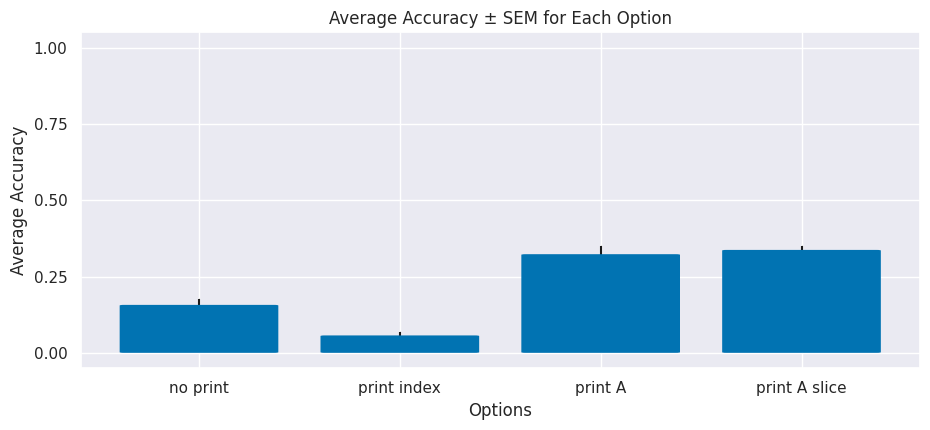
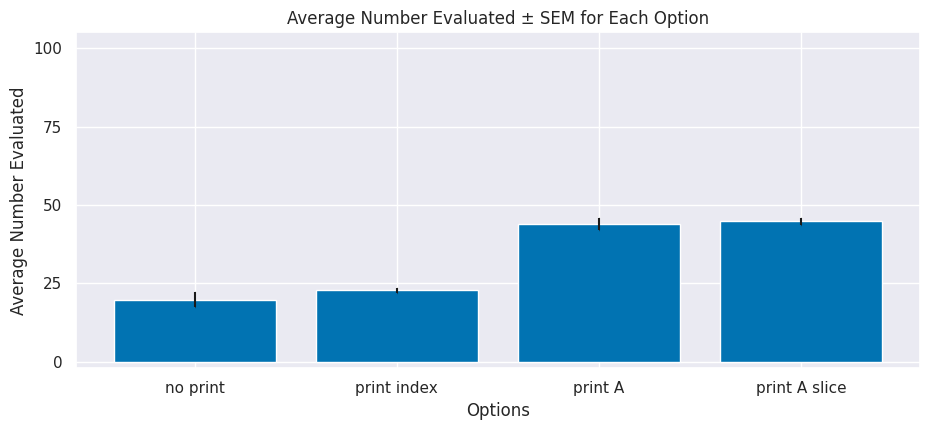

Write Python code to recreate these figures, in order.
import seaborn as sns
import pandas as pd
import numpy as np
import matplotlib.pyplot as plt

from matplotlib.patches import FancyBboxPatch

def get_fancy_bbox(bb, boxstyle, color, background=False, mutation_aspect=3):
    """
[redacted]
    """
    if background:
        height = bb.height - 2
    else:
        height = bb.height
    if background:
        base = bb.ymin # - 0.2
    else:
        base = bb.ymin
    return FancyBboxPatch(
        (bb.xmin, base),
        abs(bb.width), height,
        boxstyle=boxstyle,
        ec="none", fc=color,
        mutation_aspect=mutation_aspect, # change depending on ylim
        zorder=2
    )


sns.set_theme(style="darkgrid")
plt.rcParams['font.family'] = 'Avenir'
plt.rcParams['font.size'] = 30

colors = sns.palettes.color_palette("colorblind", 10)
color = colors[0]

# Data
data = {
    "Option 1": [0.1, 0.2, 0.15, 0.15, 0.19],
    "Option 2": [0.03, 0.06, 0.1, 0.05, 0.05],
    "Option 3": [0.41, 0.31, 0.34, 0.25, 0.31],
    "Option 4": [0.35, 0.33, 0.31, 0.32, 0.38]
}

# Convert to DataFrame
df_accuracy = pd.DataFrame(data)

# Calculate mean and SEM (Standard Error of the Mean)
mean_accuracy = df_accuracy.mean()
sem_accuracy = df_accuracy.sem()



# Plotting
fig, ax = plt.subplots(figsize=(10, 5))
plt.bar(x=[0, 1, 2, 3], height=mean_accuracy, yerr=sem_accuracy.values, capsize=.2, color=color)
plt.title('Average Accuracy ± SEM for Each Option')
plt.ylabel('Average Accuracy')
plt.xlabel('Options')

plt.xticks(ticks=[0, 1, 2, 3], labels=['no print', 'print index', 'print A', 'print A slice'])
plt.ylim(-0.05, 1.05)
plt.yticks(ticks=[0, 0.25, 0.5, 0.75, 1.0])

for patch in ax.patches:
    bb = patch.get_bbox()
    color = patch.get_facecolor()
    p_bbox = get_fancy_bbox(bb, "round,pad=-0.005,rounding_size=0.02", color, mutation_aspect=0.1)
    patch.remove()
    ax.add_patch(p_bbox)


plt.tight_layout()
plt.savefig('accuracy.png', dpi=1000)

# Data for number evaluated
data_evaluated = {
    "Option 1": [16, 25, 16, 16, 26],
    "Option 2": [20, 22, 23, 24, 25],
    "Option 3": [47, 46, 43, 37, 47],
    "Option 4": [42, 44, 44, 46, 48]
}

# Convert to DataFrame
df_evaluated = pd.DataFrame(data_evaluated)

# Calculate mean and SEM
mean_evaluated = df_evaluated.mean()
sem_evaluated = df_evaluated.sem()

# Plotting
plt.figure(figsize=(10, 5))
plt.bar(x=[0, 1, 2, 3], height=mean_evaluated, yerr=sem_evaluated.values, capsize=.2, color=color)
plt.title('Average Number Evaluated ± SEM for Each Option')
plt.ylabel('Average Number Evaluated')
plt.xlabel('Options')
plt.xticks(ticks=[0, 1, 2, 3], labels=['no print', 'print index', 'print A', 'print A slice'])
plt.ylim(-2, 105)
plt.yticks(ticks=[0, 25, 50, 75, 100])
plt.tight_layout()
plt.savefig('number_evaluated.png', dpi=1000)
